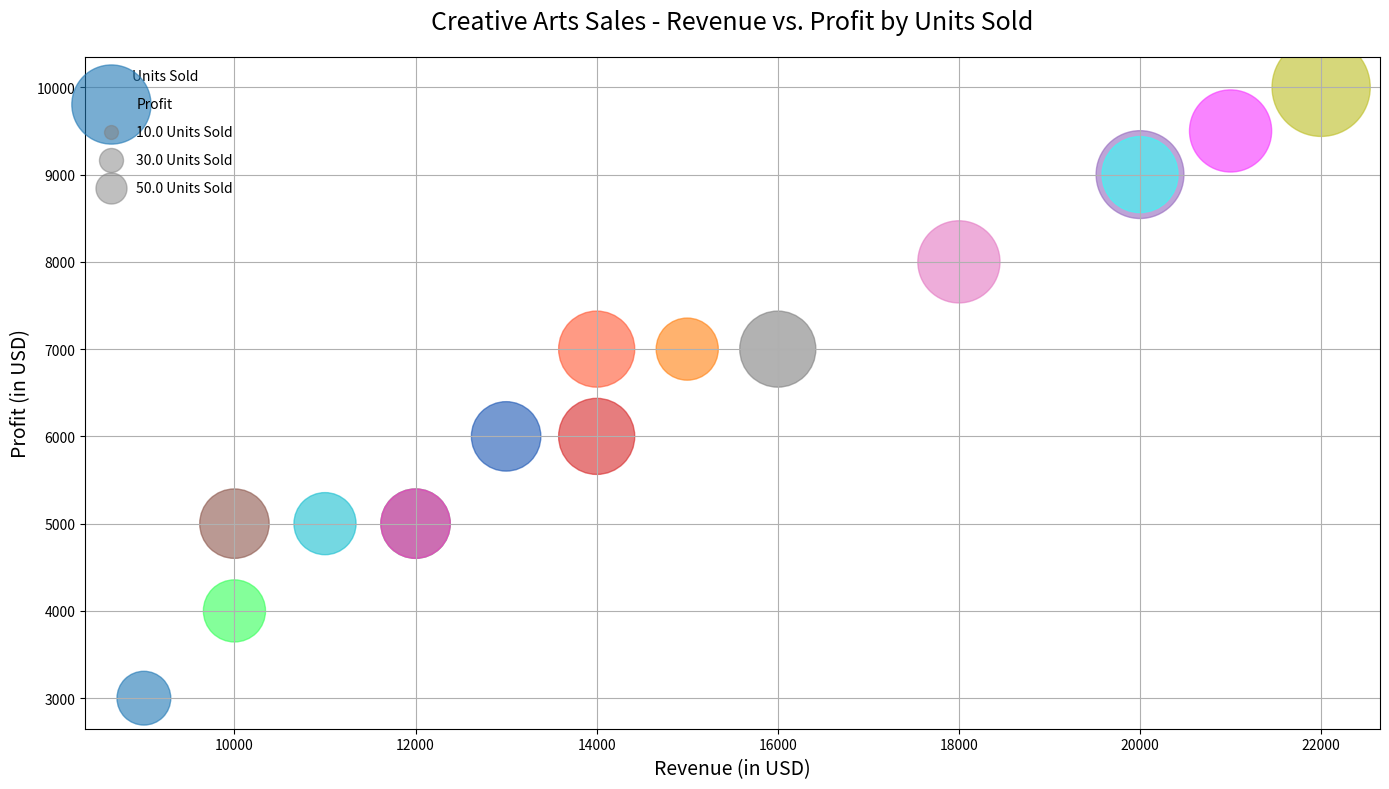

Recreate this plot in Python.

import matplotlib.pyplot as plt
import pandas as pd

data = {
    'Sport': ['Art', 'Art', 'Sculpture', 'Sculpture', 'Photography', 'Photography',
              'Literature', 'Literature', 'Music', 'Music', 'Theater', 'Theater',
              'Dance', 'Dance', 'Fashion', 'Fashion'],
    'Type': ['Brushes', 'Paints', 'Clay', 'Tools', 'Cameras', 'Film',
             'Books', 'Magazines', 'Instruments', 'Accessories', 'Props', 'Costumes',
             'Shoes', 'Clothing', 'Jewelry', 'Clothing'],
    'Revenue': [9000, 15000, 12000, 14000, 20000, 10000,
                18000, 16000, 22000, 11000, 13000, 14000,
                10000, 12000, 20000, 21000],
    'Profit': [3000, 7000, 5000, 6000, 9000, 5000,
               8000, 7000, 10000, 5000, 6000, 7000,
               4000, 5000, 9000, 9500],
    'Units Sold': [150, 200, 250, 300, 400, 250,
                   350, 300, 500, 200, 250, 300,
                   200, 250, 300, 350]
}

df = pd.DataFrame(data)

fig, ax = plt.subplots(figsize=(14, 8))
scatter = ax.scatter(x='Revenue', y='Profit', s=df['Units Sold']*10, alpha=0.6,
                     c=['#1F77B4', '#FF7F0E', '#2CA02C', '#D62728', '#9467BD',
                        '#8C564B', '#E377C2', '#7F7F7F', '#BCBD22', '#17BECF',
                        '#1A55B3', '#FF5733', '#33FF57', '#FF33D4', '#33FFF6', '#F633FF'], data=df)

ax.set_title('Creative Arts Sales - Revenue vs. Profit by Units Sold', fontsize=18, pad=20)
ax.set_xlabel('Revenue (in USD)', fontsize=14)
ax.set_ylabel('Profit (in USD)', fontsize=14)
plt.grid(True)

for area in [100, 300, 500]:
    plt.scatter([], [], c='grey', alpha=0.5, s=area,
                label=f'{area/10} Units Sold')
plt.legend(scatterpoints=1, frameon=False, labelspacing=1, title='Units Sold')

plt.tight_layout()
plt.show()